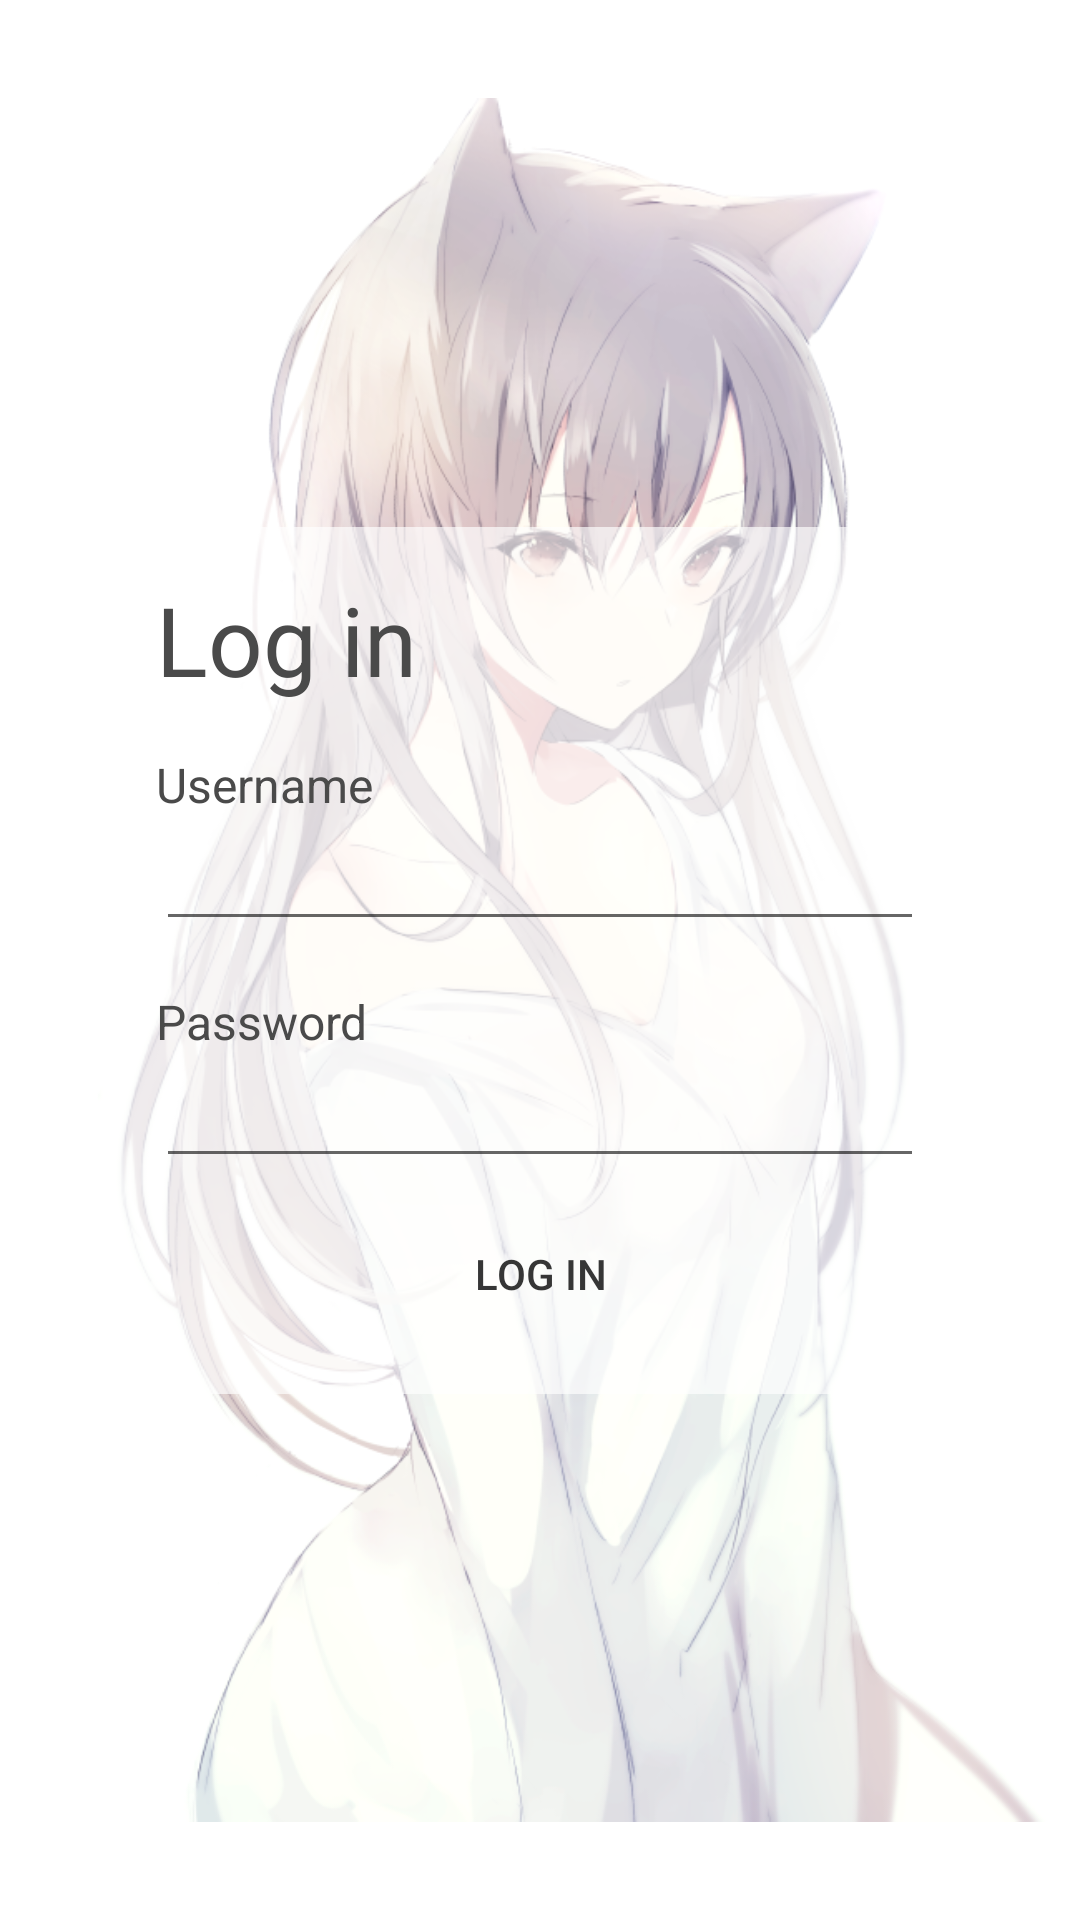

Layout XML and referenced resources for this Android screen:
<!-- AndroidManifest.xml: application theme AppTheme -->
<!-- res/layout/login_fragment.xml -->
<?xml version="1.0" encoding="utf-8"?>
<android.support.constraint.ConstraintLayout xmlns:android="http://schemas.android.com/apk/res/android"
    xmlns:app="http://schemas.android.com/apk/res-auto"
    xmlns:tools="http://schemas.android.com/tools"
    android:id="@+id/main"
    android:layout_width="match_parent"
    android:layout_height="match_parent"
    android:background="?attr/backgroundColor"
    tools:context="sexy.catgirlsare.android.ui.main.LoginFragment">

    <ImageView
        android:layout_width="0dp"
        android:layout_height="0dp"
        android:scaleType="fitCenter"
        app:layout_constraintBottom_toBottomOf="parent"
        app:layout_constraintEnd_toEndOf="parent"
        app:layout_constraintStart_toStartOf="parent"
        app:layout_constraintTop_toTopOf="parent"
        app:srcCompat="@mipmap/bg"
        tools:ignore="ContentDescription" />

    <LinearLayout
        android:id="@+id/loginContainer"
        android:layout_width="0dp"
        android:layout_height="wrap_content"
        android:background="@drawable/rounded_rect"
        android:backgroundTint="?attr/loginBackground"
        android:orientation="vertical"
        android:padding="16dp"
        app:layout_constraintBottom_toBottomOf="parent"
        app:layout_constraintEnd_toEndOf="parent"
        app:layout_constraintStart_toStartOf="parent"
        app:layout_constraintTop_toTopOf="parent"
        app:layout_constraintWidth_percent="0.8">

        <TextView
            android:id="@+id/loginLabel"
            android:layout_width="wrap_content"
            android:layout_height="wrap_content"
            android:layout_marginBottom="16dp"
            android:text="@string/login"
            android:textColor="?attr/loginTextColor"
            android:textSize="32sp" />

        <TextView
            android:id="@+id/usernameLabel"
            android:layout_width="wrap_content"
            android:layout_height="wrap_content"
            android:labelFor="@id/usernameField"
            android:text="@string/username"
            android:textColor="?attr/loginTextColor"
            android:textSize="16sp" />

        <EditText
            android:id="@+id/usernameField"
            android:layout_width="match_parent"
            android:layout_height="wrap_content"
            android:layout_marginBottom="16dp"
            android:autofillHints="email"
            android:inputType="textShortMessage"
            android:textColor="?attr/loginTextColor"
            tools:ignore="UnusedAttribute" />

        <TextView
            android:id="@+id/passwordLabel"
            android:layout_width="wrap_content"
            android:layout_height="wrap_content"
            android:labelFor="@id/passwordField"
            android:text="@string/password"
            android:textColor="?attr/loginTextColor"
            android:textSize="16sp" />

        <EditText
            android:id="@+id/passwordField"
            android:layout_width="match_parent"
            android:layout_height="wrap_content"
            android:layout_marginBottom="8dp"
            android:autofillHints="username"
            android:inputType="textPassword"
            android:textColor="?attr/loginTextColor"
            tools:ignore="UnusedAttribute" />

        <Button
            android:id="@+id/loginButton"
            style="@style/Widget.AppCompat.Button.Borderless"
            android:layout_width="wrap_content"
            android:layout_height="wrap_content"
            android:layout_gravity="center"
            android:text="@string/login"
            android:textColor="#363636" />

    </LinearLayout>

</android.support.constraint.ConstraintLayout>
<!-- resources referenced by this layout -->
<resources>
  <!-- drawable rounded_rect (drawable) -->
  <?xml version="1.0" encoding="utf-8"?>
  <shape xmlns:android="http://schemas.android.com/apk/res/android">
      <solid android:color="#fff" />
      <corners android:radius="4dp" />
  </shape>
  <!-- mipmap bg: png bitmap (mipmap, 364778 bytes) -->
  <string name="login">Log in</string>
  <string name="password">Password</string>
  <string name="username">Username</string>
  <style name="AppTheme" parent="Theme.AppCompat.Light.NoActionBar">
          <item name="colorPrimary">#008577</item>
          <item name="colorPrimaryDark">#00574b</item>
          <item name="colorAccent">#d81b60</item>
  
          <item name="alertDialogTheme">@style/AppTheme.Dialog</item>
          <item name="dialogTheme">@style/AppTheme.Dialog</item>
  
          <item name="backgroundColor">#ffffff</item>
  
          <item name="bottomNavigationBackground">#f5f5f5</item>
          <item name="bottomNavigationSelected">#cccccc</item>
          <item name="bottomNavigationIconColor">#4a4a4a</item>
  
          <item name="uploadBackgroundColor">#dddddd</item>
          <item name="uploadDefaultThumbnailColor">#f5f5f5</item>
          <item name="uploadFileTextColor">#4a4a4a</item>
  
          <item name="loginTextColor">#4a4a4a</item>
          <item name="loginBackground">#aaffffff</item>
      </style>
  <style name="AppTheme.Dialog" parent="Theme.AppCompat.Light.Dialog.Alert">
          <item name="colorPrimary">#008577</item>
          <item name="colorPrimaryDark">#00574b</item>
          <item name="colorAccent">#d81b60</item>
      </style>
</resources>
